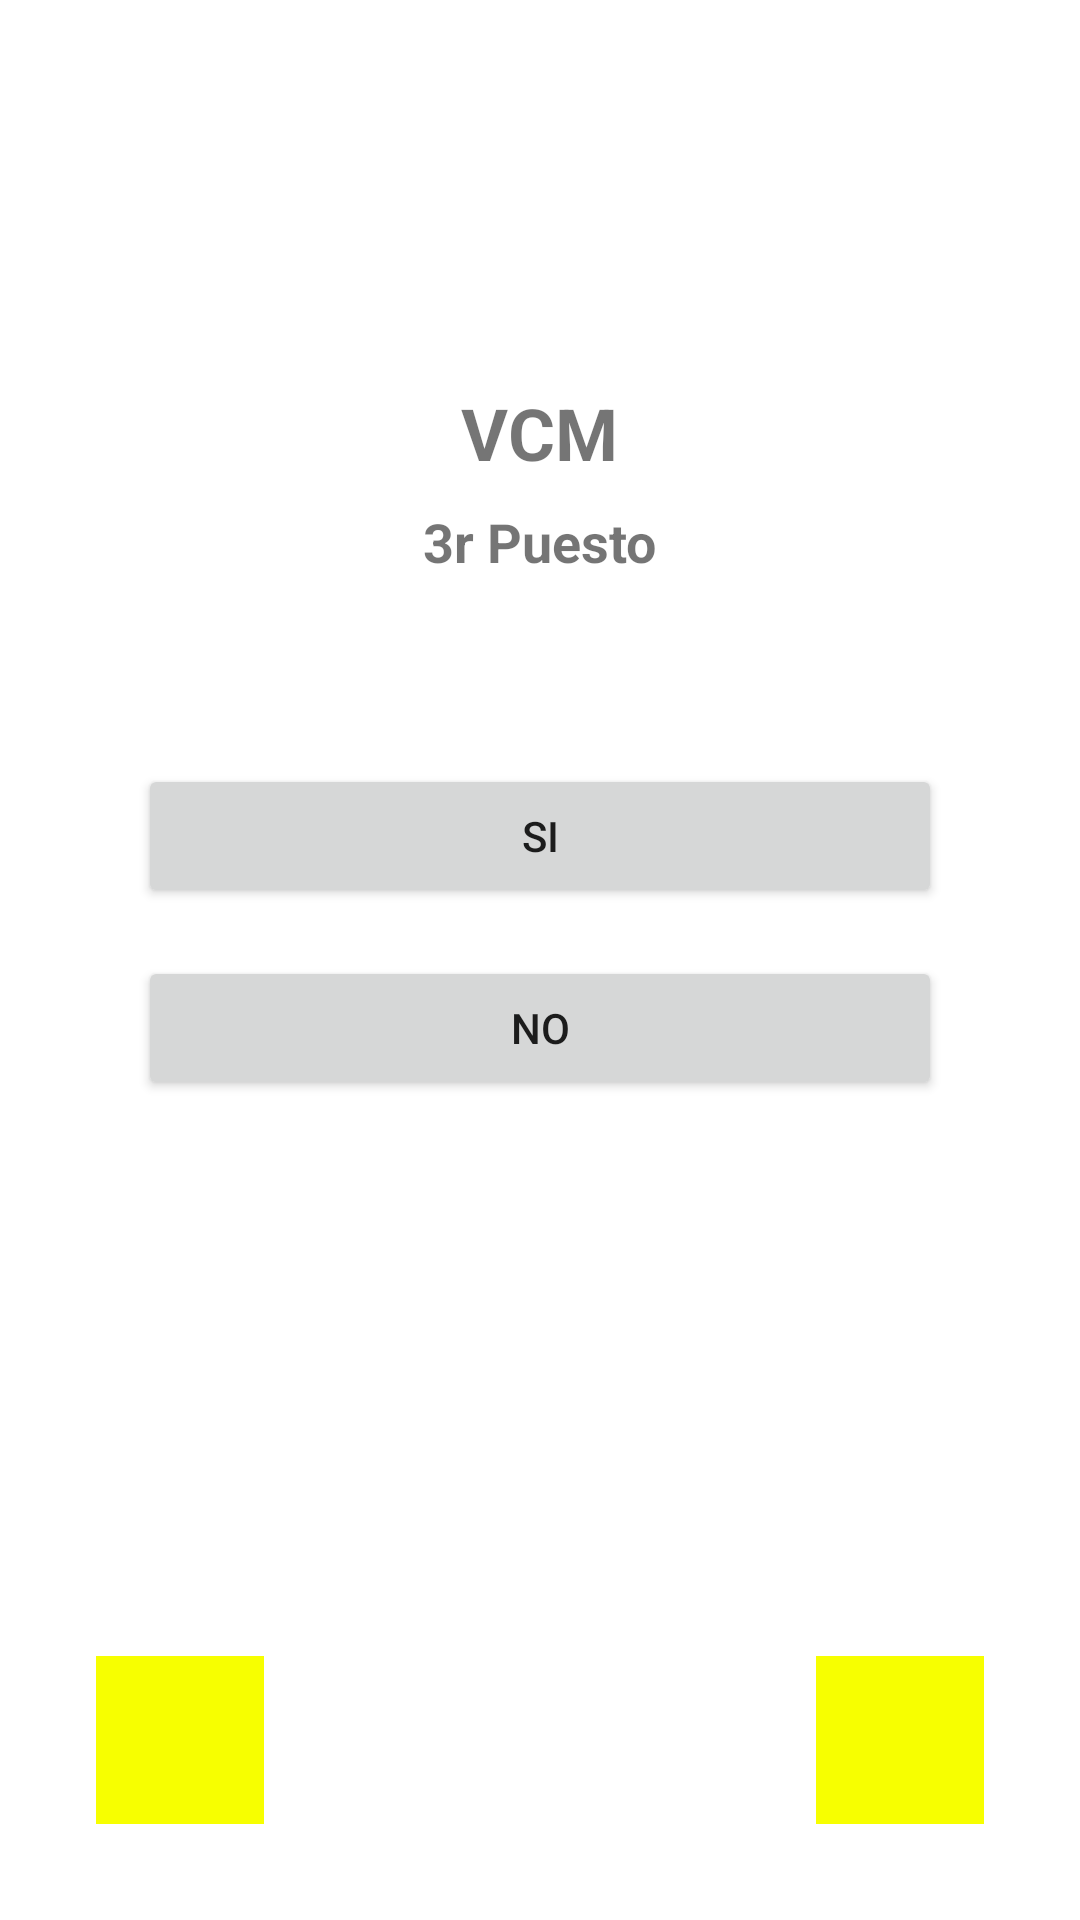

Produce the Android XML layout that renders to this screen, including the resource entries it uses.
<!-- AndroidManifest.xml: application theme Theme.APPVCM -->
<!-- res/layout/activity_puesto.xml -->
<?xml version="1.0" encoding="utf-8"?>
<RelativeLayout xmlns:android="http://schemas.android.com/apk/res/android"
    xmlns:app="http://schemas.android.com/apk/res-auto"
    xmlns:tools="http://schemas.android.com/tools"
    android:id="@+id/main"
    android:layout_width="match_parent"
    android:layout_height="match_parent"
    android:padding="16dp"
    tools:context=".competition.puestoActivity">

    <LinearLayout
        android:id="@+id/header_layout"
        android:layout_width="wrap_content"
        android:layout_height="wrap_content"
        android:orientation="vertical"
        android:gravity="center"
        android:layout_centerHorizontal="true"
        android:paddingTop="32dp"
        android:paddingBottom="32dp">

        <ImageView
            android:id="@+id/icon_vcm"
            android:layout_width="72dp"
            android:layout_height="72dp"
            android:src="@drawable/ic_menu_camera" />

        <TextView
            android:id="@+id/title_vcm"
            android:layout_width="wrap_content"
            android:layout_height="wrap_content"
            android:text="VCM"
            android:textSize="24sp"
            android:textStyle="bold"
            android:layout_marginTop="8dp" />

        <TextView
            android:id="@+id/label_match_format"
            android:layout_width="wrap_content"
            android:layout_height="wrap_content"
            android:text="3r Puesto"
            android:textSize="18sp"
            android:textStyle="bold"
            android:layout_marginTop="8dp" />
    </LinearLayout>

    
    <LinearLayout
        android:id="@+id/match_format_buttons"
        android:layout_width="match_parent"
        android:layout_height="wrap_content"
        android:layout_below="@id/header_layout"
        android:orientation="vertical"
        android:padding="30dp"
        android:layout_centerHorizontal="true">

        <Button
            android:id="@+id/btn_si"
            android:layout_width="match_parent"
            android:layout_height="wrap_content"
            android:text="Si"
            android:layout_marginBottom="16dp" />

        <Button
            android:id="@+id/btn_no"
            android:layout_width="match_parent"
            android:layout_height="wrap_content"
            android:text="No" />
    </LinearLayout>

    
    <ImageButton
        android:id="@+id/btn_back"
        android:layout_width="56dp"
        android:layout_height="56dp"
        android:layout_alignParentBottom="true"
        android:layout_alignParentStart="true"
        android:layout_marginBottom="16dp"
        android:layout_marginStart="16dp"
        android:src="@drawable/next"
        android:background="@color/yelow"
        android:contentDescription="Regresar" />

    <ImageButton
        android:id="@+id/btn_continue"
        android:layout_width="56dp"
        android:layout_height="56dp"
        android:layout_alignParentBottom="true"
        android:layout_alignParentEnd="true"
        android:layout_marginBottom="16dp"
        android:layout_marginEnd="16dp"
        android:background="@color/yelow"
        android:src="@drawable/next"
        android:contentDescription="Continuar" />
</RelativeLayout>
<!-- resources referenced by this layout -->
<resources>
  <color name="yelow">#F7FF00</color>
  <style name="Theme.APPVCM" parent="Theme.MaterialComponents.DayNight.DarkActionBar">
          
          <item name="colorPrimary">@color/purple_500</item>
          <item name="colorPrimaryVariant">@color/purple_700</item>
          <item name="colorOnPrimary">@color/white</item>
          
          <item name="colorSecondary">@color/teal_200</item>
          <item name="colorSecondaryVariant">@color/teal_700</item>
          <item name="colorOnSecondary">@color/black</item>
          
          <item name="android:statusBarColor">?attr/colorPrimaryVariant</item>
          
      </style>
  <color name="purple_500">#FF6200EE</color>
  <color name="purple_700">#FF3700B3</color>
  <color name="white">#FFFFFFFF</color>
  <color name="teal_200">#FF03DAC5</color>
  <color name="teal_700">#FF018786</color>
  <color name="black">#FF000000</color>
</resources>
